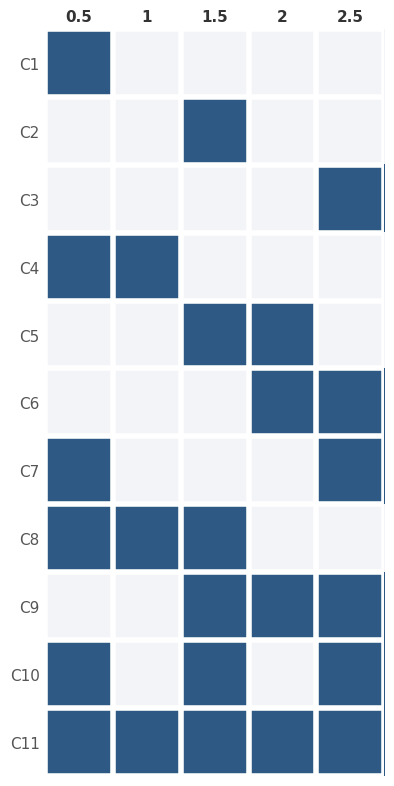

Write the Python code that produced this figure.
# -*- coding: utf-8 -*-
"""
plot_fig4f_crate_combination_map.py

Figure 4f:
C-rate combination map.

This script visualizes different C-rate combinations as a binary matrix.
Each row corresponds to one configuration and each column corresponds to
one C-rate value.

Default output:
    results/figures/main/fig4f/fig4f_crate_combination_map.png

Optional clean output:
    results/figures/main/fig4f/fig4f_crate_combination_map_clean.png
"""

from __future__ import annotations

import argparse
import os
import numpy as np
import matplotlib.pyplot as plt
from matplotlib.colors import ListedColormap


# =============================================================================
# Configuration
# =============================================================================
DEFAULT_OUTPUT_DIR = r"results/figures/main/fig4f"

X_LABELS = [0.5, 1, 1.5, 2, 2.5]

COMBINATIONS = [
    [1],
    [3],
    [5],
    [1, 2],
    [3, 4],
    [4, 5],
    [1, 5],
    [1, 2, 3],
    [3, 4, 5],
    [1, 3, 5],
    [1, 2, 3, 4, 5],
]

COLOR_BG = "#F2F4F7"
COLOR_ACTIVE = "#2E5984"
COLOR_GRID = "#FFFFFF"

DPI = 600


# =============================================================================
# Style
# =============================================================================
def set_plot_style() -> None:
    plt.rcParams.update(
        {
            "font.family": "Arial",
            "font.size": 11,
            "axes.linewidth": 0.8,
            "savefig.dpi": DPI,
        }
    )


# =============================================================================
# Arguments
# =============================================================================
def parse_args() -> argparse.Namespace:
    parser = argparse.ArgumentParser(
        description="Generate Figure 4f C-rate combination map."
    )

    parser.add_argument(
        "--output_dir",
        type=str,
        default=DEFAULT_OUTPUT_DIR,
        help="Directory to save output figures.",
    )

    parser.add_argument(
        "--save_clean",
        action="store_true",
        help="Also save a clean version without text labels.",
    )

    return parser.parse_args()


# =============================================================================
# Data
# =============================================================================
def build_combination_matrix(
    combinations: list[list[int]],
    n_cols: int,
) -> np.ndarray:
    """
    Build a binary matrix where each row is one combination and each column
    indicates whether the corresponding C-rate is included.
    """
    matrix = np.zeros((len(combinations), n_cols), dtype=int)

    for i, combo in enumerate(combinations):
        for val in combo:
            idx = val - 1
            if 0 <= idx < n_cols:
                matrix[i, idx] = 1

    return matrix


# =============================================================================
# Plotting
# =============================================================================
def plot_crate_combination_map(
    matrix: np.ndarray,
    output_dir: str,
    with_text: bool = True,
) -> None:
    os.makedirs(output_dir, exist_ok=True)

    cmap = ListedColormap([COLOR_BG, COLOR_ACTIVE])

    fig_size = (7, 8) if with_text else (6, 7.5)
    fig, ax = plt.subplots(figsize=fig_size, facecolor="white")

    ax.imshow(
        matrix,
        cmap=cmap,
        aspect="equal",
        interpolation="nearest",
        origin="upper",
    )

    ax.set_xticks(np.arange(-0.5, matrix.shape[1], 1), minor=True)
    ax.set_yticks(np.arange(-0.5, matrix.shape[0], 1), minor=True)
    ax.grid(
        which="minor",
        color=COLOR_GRID,
        linestyle="-",
        linewidth=4,
    )

    if with_text:
        ax.set_xticks(np.arange(len(X_LABELS)))
        ax.set_xticklabels(
            X_LABELS,
            fontsize=11,
            fontweight="bold",
            color="#333333",
        )
        ax.xaxis.tick_top()

        ax.set_yticks(np.arange(matrix.shape[0]))
        ax.set_yticklabels(
            [f"C{i+1}" for i in range(matrix.shape[0])],
            fontsize=11,
            color="#555555",
        )

        ax.tick_params(which="both", length=0)

        save_name = "fig4f_crate_combination_map.png"
    else:
        ax.set_xticks(np.arange(len(X_LABELS)))
        ax.set_yticks(np.arange(matrix.shape[0]))
        ax.set_xticklabels([])
        ax.set_yticklabels([])
        ax.tick_params(which="both", length=0)

        save_name = "fig4f_crate_combination_map_clean.png"

    for spine in ax.spines.values():
        spine.set_visible(False)

    plt.tight_layout()

    save_path = os.path.join(output_dir, save_name)
    fig.savefig(save_path, dpi=DPI, bbox_inches="tight")
    plt.close(fig)

    print(f"[OK] Saved: {save_path}")


# =============================================================================
# Main
# =============================================================================
def main() -> None:
    args = parse_args()
    set_plot_style()

    matrix = build_combination_matrix(
        combinations=COMBINATIONS,
        n_cols=len(X_LABELS),
    )

    plot_crate_combination_map(
        matrix=matrix,
        output_dir=args.output_dir,
        with_text=True,
    )

    if args.save_clean:
        plot_crate_combination_map(
            matrix=matrix,
            output_dir=args.output_dir,
            with_text=False,
        )

    print("[DONE] Figure 4f C-rate combination map generated.")


if __name__ == "__main__":
    main()
